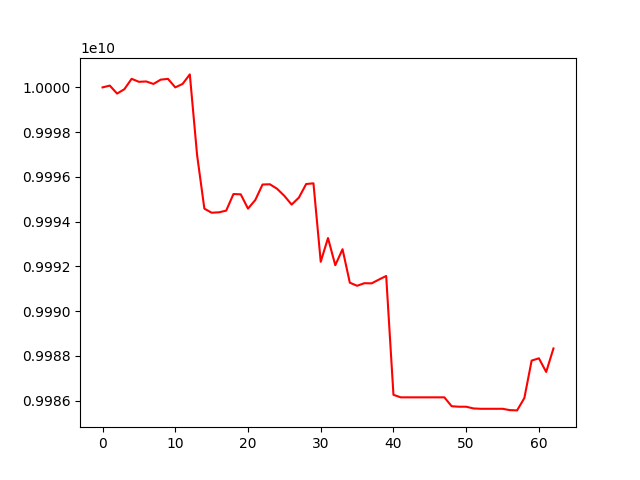

Values plotted in this chart, from the file beside it:
account_value, date, daily_return
10000000000, 2020-01-06, 
10000079744, 2020-01-07, 7.974358217976985e-06
9999721668, 2020-01-08, -3.580726653484856e-05
9999919040, 2020-01-09, 1.9737760189375564e-05
10000383332, 2020-01-10, 4.642958982392642e-05
10000248966, 2020-01-13, -1.343606818060561e-05
10000265202, 2020-01-14, 1.623518823157255e-06
10000153796, 2020-01-15, -1.114032215521199e-05
10000346611, 2020-01-16, 1.9281240712043513e-05
10000380315, 2020-01-17, 3.370209116448919e-06
10000000621, 2020-01-20, -3.796790322418975e-05
10000152372, 2020-01-21, 1.517504826376026e-05
10000580480, 2020-01-22, 4.281019650442808e-05
9996974895, 2020-01-30, -0.0003605
9994577900, 2020-01-31, -0.0002398
9994396844, 2020-02-03, -1.8115473833901774e-05
9994414458, 2020-02-04, 1.7623753771900397e-06
9994489613, 2020-02-05, 7.519772868391783e-06
9995231501, 2020-02-06, 7.422968655701467e-05
9995218893, 2020-02-07, -1.2613814265316492e-06
9994580049, 2020-02-10, -6.391502074287736e-05
9994963256, 2020-02-11, 3.834149562842448e-05
9995657108, 2020-02-12, 6.942022190936648e-05
9995669097, 2020-02-13, 1.1993523172382226e-06
9995467058, 2020-02-14, -2.0212611561820637e-05
9995150300, 2020-02-17, -3.169021404625383e-05
9994759283, 2020-02-18, -3.9120648607893216e-05
9995073765, 2020-02-19, 3.1464691060412164e-05
9995680101, 2020-02-20, 6.066345399857731e-05
9995709763, 2020-02-21, 2.9675149986196914e-06
9992203397, 2020-02-24, -0.0003508
9993265227, 2020-02-25, 0.0001063
9992050540, 2020-02-26, -0.0001216
9992764856, 2020-02-27, 7.148838856152473e-05
9991269387, 2020-02-28, -0.0001497
9991130244, 2020-03-02, -1.3926442357203861e-05
9991245463, 2020-03-03, 1.1532081533038863e-05
9991238982, 2020-03-04, -6.48606768072213e-07
9991407948, 2020-03-05, 1.6911395305019283e-05
9991568092, 2020-03-06, 1.602816235646287e-05
9986255607, 2020-03-09, -0.0005317
9986142809, 2020-03-10, -1.1295258835142263e-05
9986142809, 2020-03-11, 0.0
9986142809, 2020-03-12, 0.0
9986142809, 2020-03-13, 0.0
9986142809, 2020-03-16, 0.0
9986142809, 2020-03-17, 0.0
9986142809, 2020-03-18, 0.0
9985745711, 2020-03-19, -3.976493847179796e-05
9985723329, 2020-03-20, -2.241398835978181e-06
9985723329, 2020-03-23, 0.0
9985646289, 2020-03-24, -7.715028040977678e-06
9985630901, 2020-03-25, -1.541038114449833e-06
9985630901, 2020-03-26, 0.0
9985630901, 2020-03-27, 0.0
9985630901, 2020-03-30, 0.0
9985571693, 2020-03-31, -5.929252584802036e-06
9985558937, 2020-04-01, -1.277436192603787e-06
9986113013, 2020-04-03, 5.548765406504508e-05
9987785663, 2020-04-06, 0.0001675
... 3 more rows
